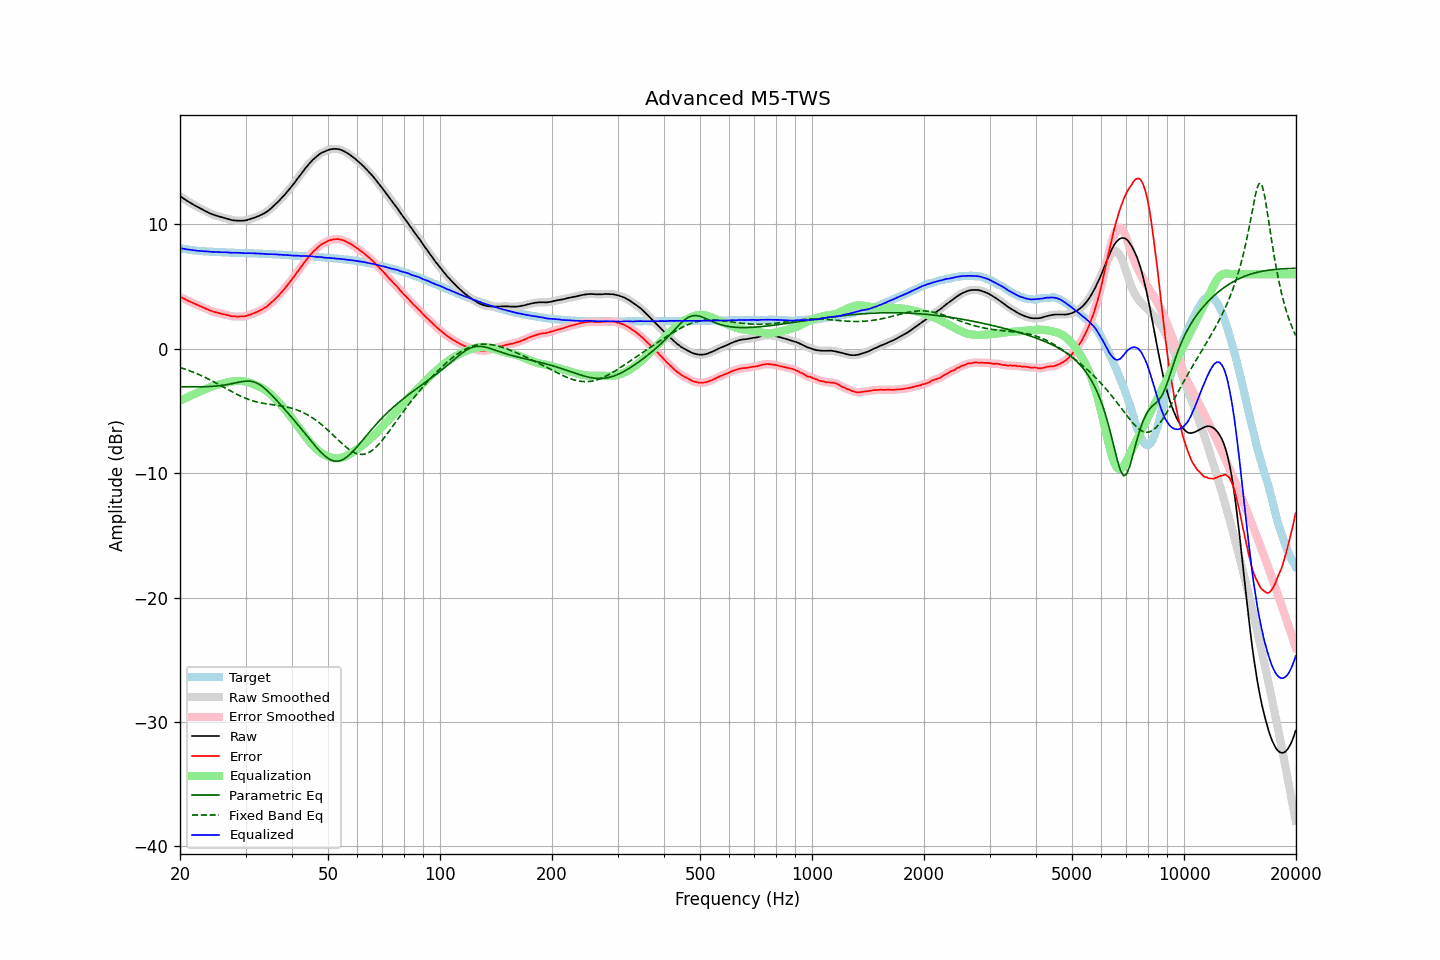

The file beside this chart, header and first rows:
frequency, raw, error, smoothed, error_smoothed, equalization, parametric_eq, fixed_band_eq, equalized_raw, equalized_smoothed, target
20.00, 12.28, 4.18, 12.28, 4.18, -4.18, -3.06, -1.50, 8.10, 8.10, 8.10
20.20, 12.19, 4.12, 12.19, 4.12, -4.12, -3.06, -1.55, 8.07, 8.07, 8.07
20.40, 12.10, 4.05, 12.10, 4.05, -4.05, -3.06, -1.59, 8.04, 8.05, 8.04
20.61, 12.02, 3.99, 12.01, 3.99, -3.99, -3.06, -1.63, 8.03, 8.02, 8.02
20.81, 11.93, 3.92, 11.93, 3.93, -3.93, -3.06, -1.68, 8.00, 8.00, 8.00
21.02, 11.85, 3.86, 11.85, 3.86, -3.87, -3.06, -1.72, 7.98, 7.98, 7.98
21.23, 11.77, 3.80, 11.77, 3.81, -3.81, -3.06, -1.77, 7.96, 7.96, 7.96
21.44, 11.69, 3.74, 11.69, 3.75, -3.75, -3.06, -1.82, 7.94, 7.94, 7.94
21.66, 11.62, 3.70, 11.61, 3.69, -3.69, -3.06, -1.87, 7.93, 7.93, 7.92
21.87, 11.54, 3.63, 11.54, 3.63, -3.63, -3.06, -1.92, 7.91, 7.91, 7.91
22.09, 11.47, 3.58, 11.47, 3.57, -3.57, -3.06, -1.98, 7.89, 7.89, 7.89
22.31, 11.40, 3.52, 11.40, 3.52, -3.52, -3.06, -2.03, 7.88, 7.88, 7.88
22.54, 11.33, 3.46, 11.33, 3.46, -3.46, -3.06, -2.09, 7.87, 7.87, 7.87
22.76, 11.26, 3.40, 11.26, 3.40, -3.40, -3.06, -2.14, 7.85, 7.86, 7.86
22.99, 11.20, 3.35, 11.19, 3.35, -3.34, -3.06, -2.20, 7.85, 7.85, 7.85
23.22, 11.13, 3.29, 11.13, 3.29, -3.29, -3.05, -2.26, 7.84, 7.84, 7.84
23.45, 11.06, 3.23, 11.06, 3.23, -3.23, -3.05, -2.33, 7.83, 7.83, 7.83
23.69, 11.00, 3.18, 10.99, 3.18, -3.17, -3.04, -2.39, 7.83, 7.82, 7.82
23.92, 10.93, 3.11, 10.93, 3.12, -3.12, -3.04, -2.45, 7.81, 7.81, 7.81
24.16, 10.87, 3.06, 10.87, 3.06, -3.07, -3.03, -2.52, 7.80, 7.80, 7.80
24.40, 10.82, 3.01, 10.82, 3.01, -3.02, -3.02, -2.59, 7.79, 7.79, 7.80
24.65, 10.77, 2.98, 10.77, 2.97, -2.98, -3.01, -2.65, 7.79, 7.79, 7.79
24.89, 10.73, 2.94, 10.73, 2.94, -2.94, -3.00, -2.72, 7.79, 7.79, 7.79
25.14, 10.69, 2.91, 10.69, 2.91, -2.91, -2.99, -2.79, 7.78, 7.78, 7.78
25.39, 10.66, 2.89, 10.65, 2.88, -2.87, -2.98, -2.86, 7.78, 7.78, 7.77
25.65, 10.61, 2.84, 10.61, 2.85, -2.84, -2.96, -2.93, 7.77, 7.77, 7.77
25.91, 10.57, 2.81, 10.57, 2.81, -2.81, -2.94, -3.00, 7.76, 7.76, 7.76
26.16, 10.54, 2.78, 10.54, 2.78, -2.78, -2.93, -3.08, 7.76, 7.76, 7.76
26.43, 10.51, 2.75, 10.50, 2.75, -2.75, -2.91, -3.15, 7.76, 7.76, 7.75
26.69, 10.47, 2.72, 10.47, 2.72, -2.71, -2.89, -3.22, 7.75, 7.75, 7.74
26.96, 10.43, 2.69, 10.43, 2.69, -2.68, -2.86, -3.29, 7.74, 7.74, 7.74
27.23, 10.39, 2.66, 10.39, 2.65, -2.66, -2.84, -3.36, 7.73, 7.73, 7.73
27.50, 10.35, 2.62, 10.35, 2.62, -2.63, -2.81, -3.43, 7.71, 7.72, 7.73
27.77, 10.33, 2.60, 10.33, 2.61, -2.61, -2.79, -3.50, 7.71, 7.72, 7.73
28.05, 10.32, 2.60, 10.31, 2.59, -2.60, -2.76, -3.57, 7.72, 7.72, 7.72
28.33, 10.31, 2.59, 10.31, 2.59, -2.59, -2.73, -3.64, 7.72, 7.72, 7.72
28.62, 10.30, 2.58, 10.30, 2.59, -2.58, -2.70, -3.70, 7.72, 7.72, 7.71
28.90, 10.30, 2.60, 10.30, 2.59, -2.58, -2.68, -3.77, 7.71, 7.71, 7.70
29.19, 10.30, 2.60, 10.30, 2.59, -2.59, -2.65, -3.83, 7.71, 7.70, 7.70
29.48, 10.30, 2.60, 10.30, 2.60, -2.60, -2.63, -3.88, 7.69, 7.69, 7.70
29.78, 10.31, 2.61, 10.31, 2.61, -2.62, -2.62, -3.94, 7.68, 7.69, 7.70
30.08, 10.33, 2.63, 10.33, 2.64, -2.65, -2.61, -3.99, 7.68, 7.68, 7.70
30.38, 10.37, 2.68, 10.36, 2.68, -2.68, -2.60, -4.04, 7.69, 7.68, 7.68
30.68, 10.41, 2.73, 10.40, 2.72, -2.72, -2.60, -4.09, 7.69, 7.69, 7.68
30.99, 10.44, 2.76, 10.44, 2.77, -2.76, -2.61, -4.14, 7.68, 7.68, 7.68
31.30, 10.49, 2.81, 10.48, 2.81, -2.81, -2.64, -4.18, 7.68, 7.68, 7.68
31.61, 10.53, 2.86, 10.53, 2.86, -2.86, -2.67, -4.22, 7.67, 7.67, 7.66
31.93, 10.58, 2.91, 10.58, 2.91, -2.91, -2.72, -4.25, 7.67, 7.67, 7.66
32.24, 10.63, 2.97, 10.63, 2.97, -2.97, -2.77, -4.28, 7.66, 7.66, 7.66
32.57, 10.68, 3.03, 10.68, 3.03, -3.03, -2.84, -4.31, 7.65, 7.65, 7.65
32.89, 10.74, 3.09, 10.74, 3.09, -3.09, -2.92, -4.34, 7.65, 7.65, 7.65
33.22, 10.80, 3.16, 10.80, 3.16, -3.16, -3.01, -4.37, 7.64, 7.64, 7.64
33.55, 10.87, 3.24, 10.87, 3.23, -3.23, -3.11, -4.39, 7.63, 7.63, 7.63
33.89, 10.94, 3.31, 10.94, 3.31, -3.32, -3.22, -4.41, 7.62, 7.62, 7.63
34.23, 11.02, 3.39, 11.02, 3.40, -3.41, -3.33, -4.43, 7.61, 7.61, 7.62
34.57, 11.12, 3.51, 11.12, 3.50, -3.51, -3.46, -4.45, 7.61, 7.61, 7.61
34.92, 11.22, 3.61, 11.22, 3.61, -3.62, -3.58, -4.47, 7.60, 7.60, 7.61
35.27, 11.34, 3.73, 11.33, 3.73, -3.73, -3.72, -4.49, 7.61, 7.60, 7.60
35.62, 11.45, 3.86, 11.45, 3.86, -3.85, -3.85, -4.50, 7.60, 7.60, 7.59
35.97, 11.57, 3.98, 11.57, 3.98, -3.98, -3.99, -4.52, 7.59, 7.59, 7.59
... 635 more rows
